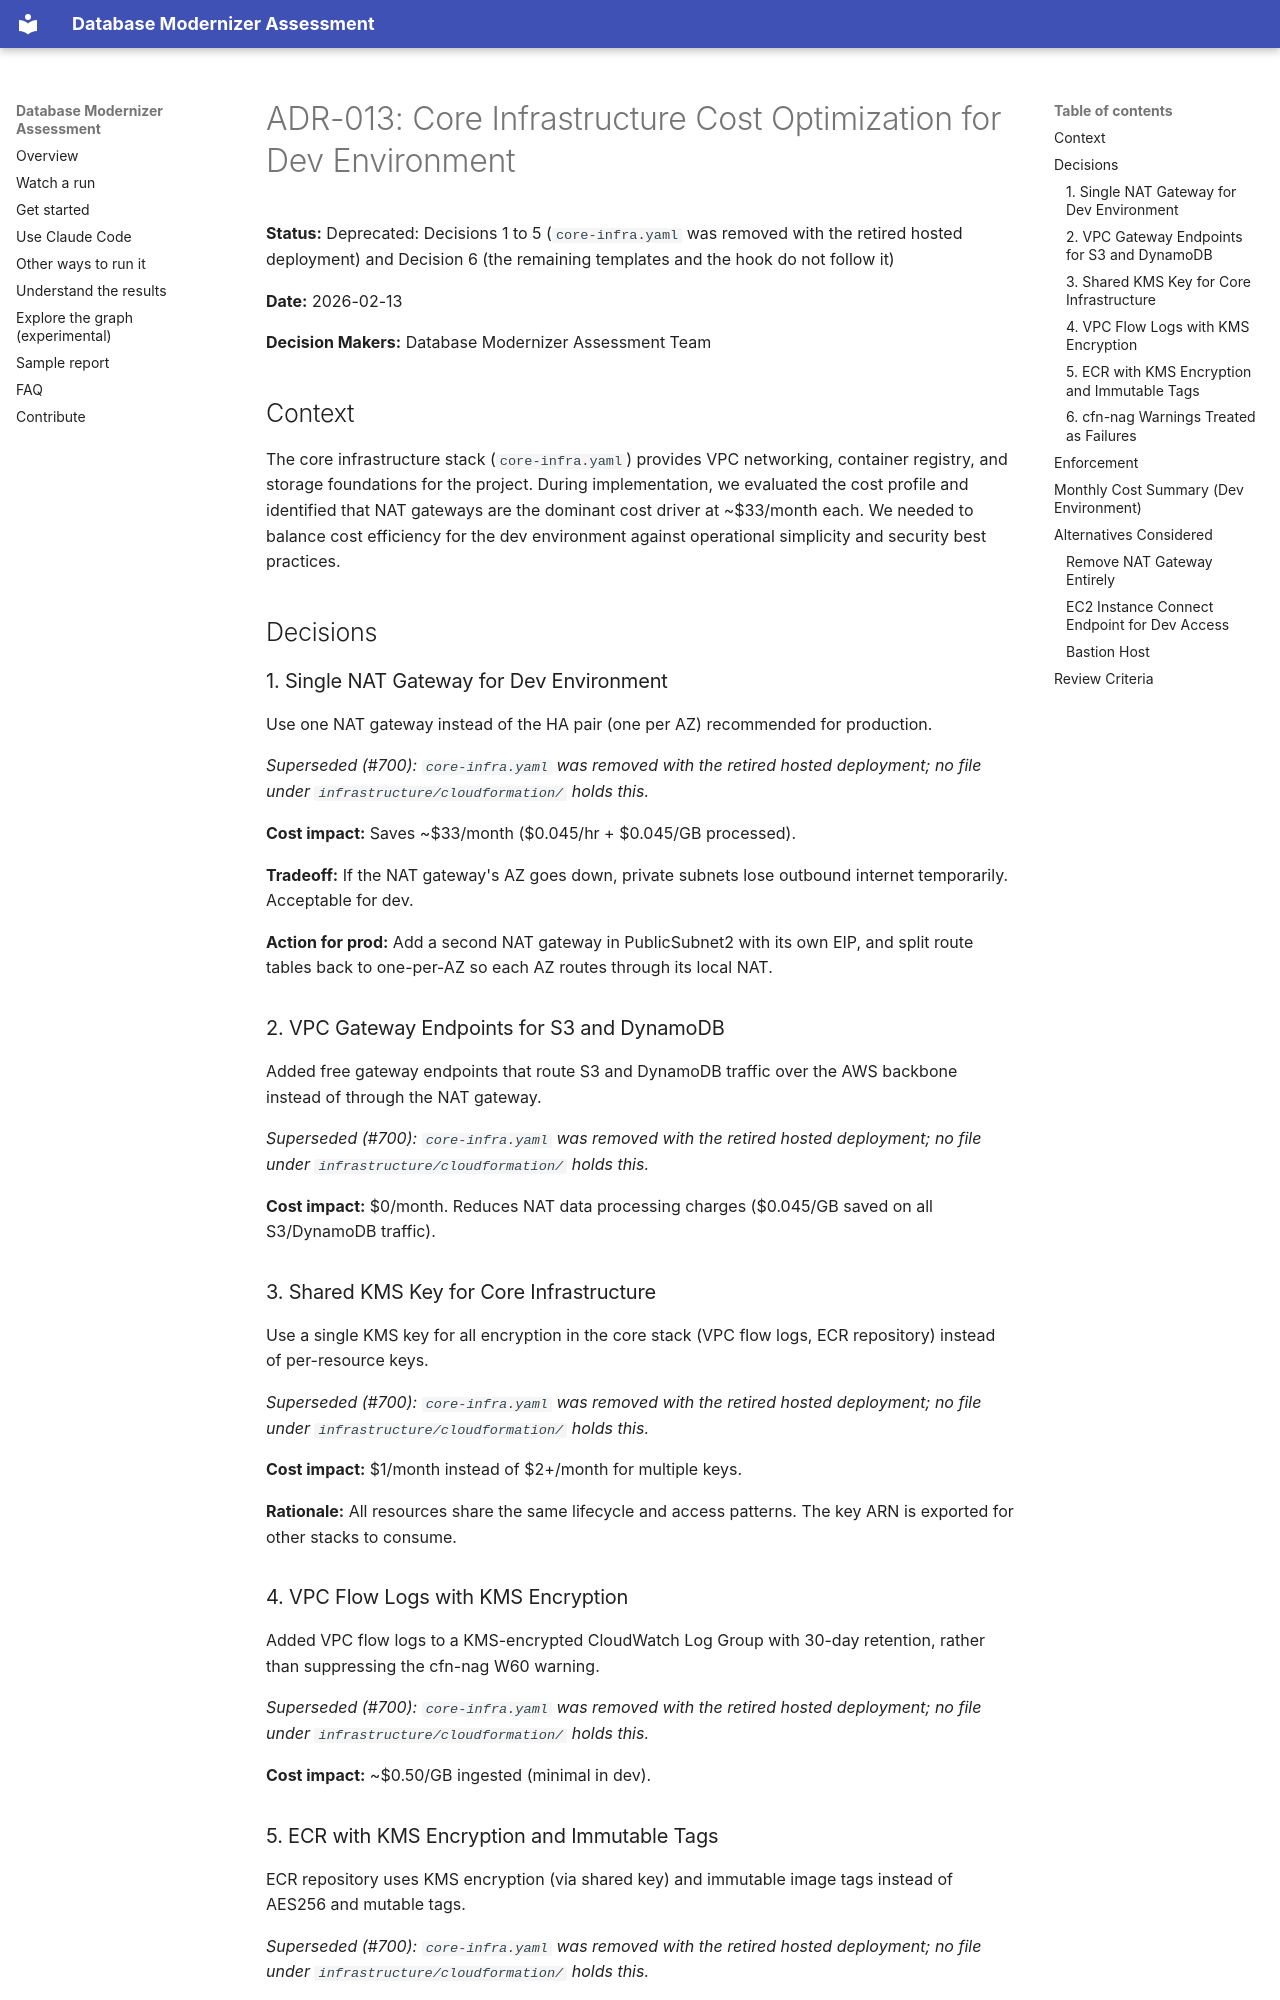

repository: aws-samples/sample-aws-genai-db-modernizer · page: architecture/decisions/ADR-013-core-infrastructure-cost-optimization/index.html · generator: mkdocs

# ADR-013: Core Infrastructure Cost Optimization for Dev Environment

**Status:** Deprecated: Decisions 1 to 5 (`core-infra.yaml` was removed with the retired hosted deployment) and Decision 6 (the remaining templates and the hook do not follow it)

**Date:** 2026-02-13

**Decision Makers:** Database Modernizer Assessment Team

## Context

The core infrastructure stack (`core-infra.yaml`) provides VPC networking, container registry, and storage foundations for the project. During implementation, we evaluated the cost profile and identified that NAT gateways are the dominant cost driver at ~$33/month each. We needed to balance cost efficiency for the dev environment against operational simplicity and security best practices.

## Decisions

### 1. Single NAT Gateway for Dev Environment

Use one NAT gateway instead of the HA pair (one per AZ) recommended for production.

*Superseded (#700): `core-infra.yaml` was removed with the retired hosted deployment; no file under `infrastructure/cloudformation/` holds this.*

**Cost impact:** Saves ~$33/month ($0.045/hr + $0.045/GB processed).

**Tradeoff:** If the NAT gateway's AZ goes down, private subnets lose outbound internet temporarily. Acceptable for dev.

**Action for prod:** Add a second NAT gateway in PublicSubnet2 with its own EIP, and split route tables back to one-per-AZ so each AZ routes through its local NAT.

### 2. VPC Gateway Endpoints for S3 and DynamoDB

Added free gateway endpoints that route S3 and DynamoDB traffic over the AWS backbone instead of through the NAT gateway.

*Superseded (#700): `core-infra.yaml` was removed with the retired hosted deployment; no file under `infrastructure/cloudformation/` holds this.*

**Cost impact:** $0/month. Reduces NAT data processing charges ($0.045/GB saved on all S3/DynamoDB traffic).

### 3. Shared KMS Key for Core Infrastructure

Use a single KMS key for all encryption in the core stack (VPC flow logs, ECR repository) instead of per-resource keys.

*Superseded (#700): `core-infra.yaml` was removed with the retired hosted deployment; no file under `infrastructure/cloudformation/` holds this.*

**Cost impact:** $1/month instead of $2+/month for multiple keys.

**Rationale:** All resources share the same lifecycle and access patterns. The key ARN is exported for other stacks to consume.

### 4. VPC Flow Logs with KMS Encryption

Added VPC flow logs to a KMS-encrypted CloudWatch Log Group with 30-day retention, rather than suppressing the cfn-nag W60 warning.

*Superseded (#700): `core-infra.yaml` was removed with the retired hosted deployment; no file under `infrastructure/cloudformation/` holds this.*

**Cost impact:** ~$0.50/GB ingested (minimal in dev).
